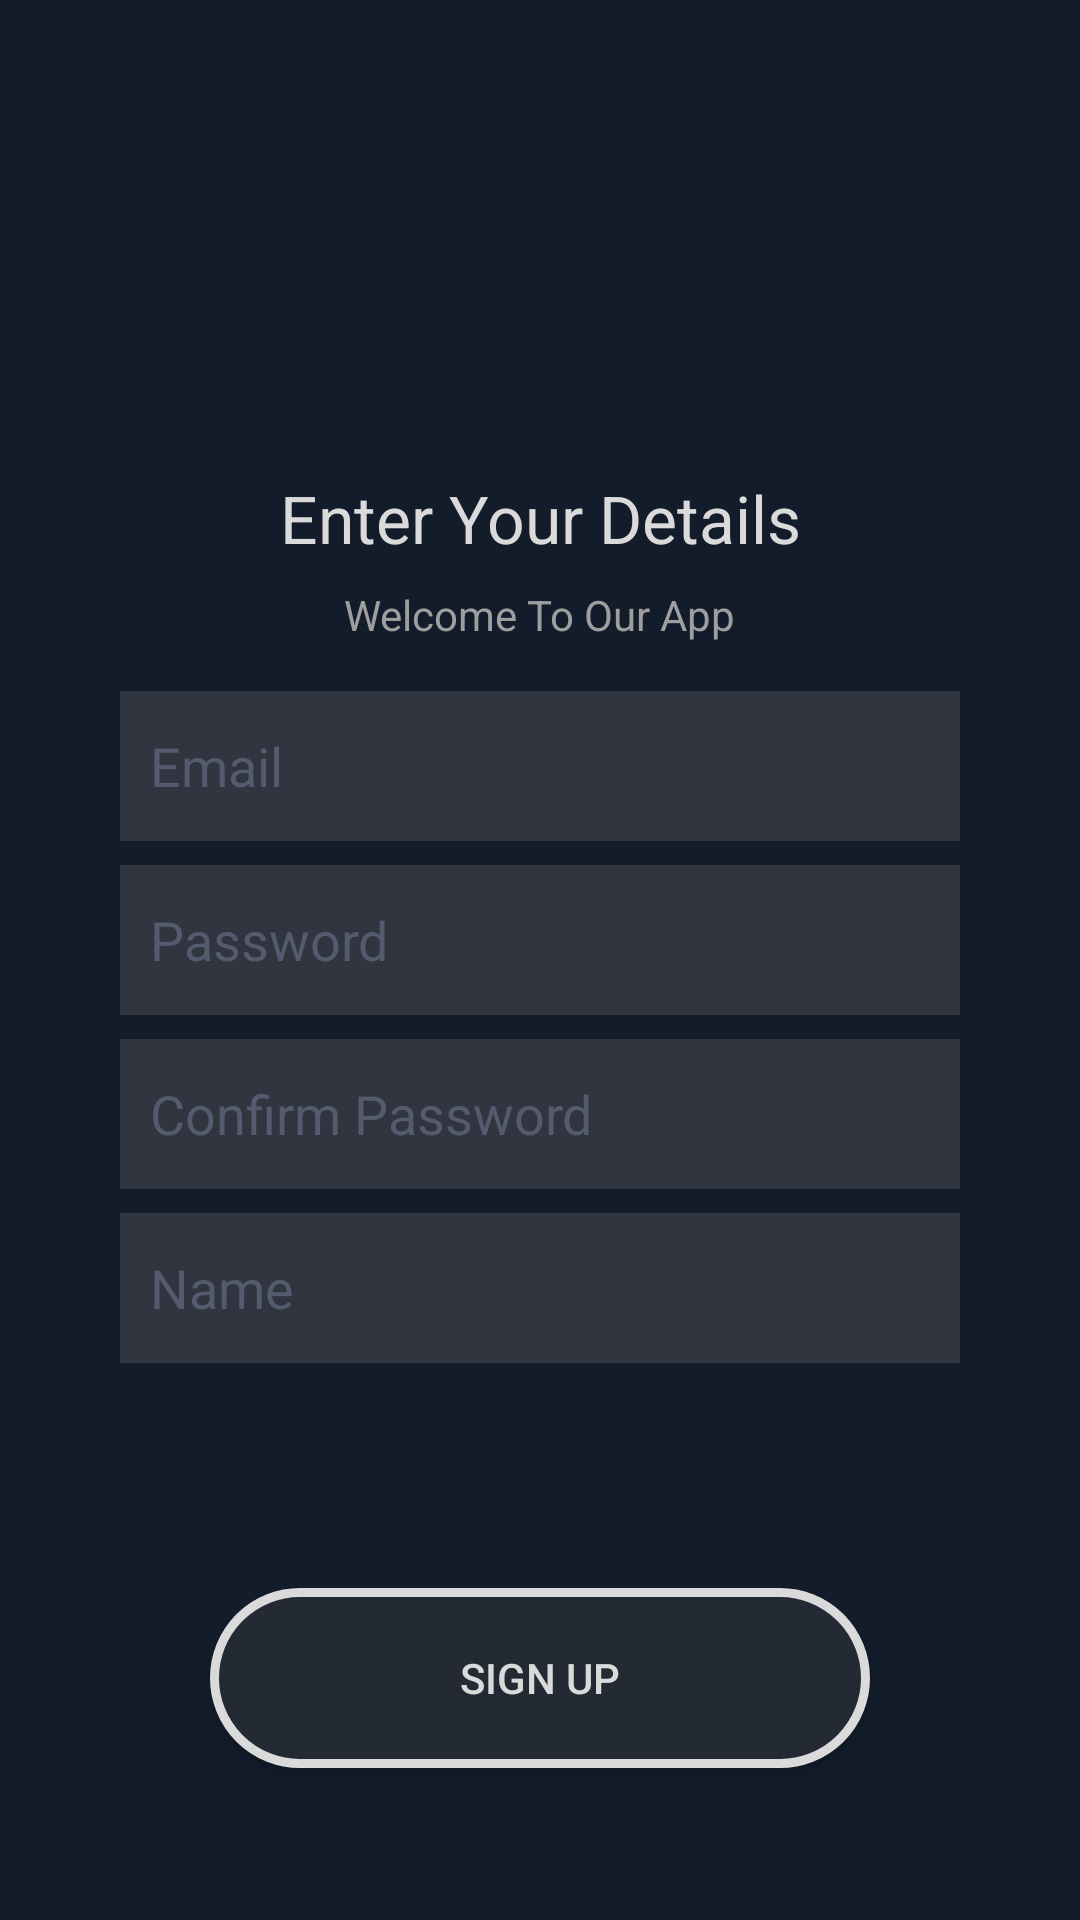

Layout XML and referenced resources for this Android screen:
<!-- AndroidManifest.xml: application theme AppTheme -->
<!-- res/layout/activity_sign_up.xml -->
<?xml version="1.0" encoding="utf-8"?>
<android.support.constraint.ConstraintLayout xmlns:android="http://schemas.android.com/apk/res/android"
    xmlns:app="http://schemas.android.com/apk/res-auto"
    xmlns:tools="http://schemas.android.com/tools"
    android:layout_width="match_parent"
    android:layout_height="match_parent"
    android:background="@color/colorPrimary"
    tools:context=".SignUpActivity">


    <Button
        android:id="@+id/signup_button"
        android:layout_width="0dp"
        android:layout_height="60dp"
        android:layout_marginBottom="8dp"
        android:layout_marginEnd="@dimen/submit_sign_activity_margin"
        android:layout_marginStart="@dimen/submit_sign_activity_margin"
        android:layout_marginTop="32dp"
        android:background="@drawable/rounded_signup"
        android:text="@string/sign_up"
        android:textColor="#dadada"
        app:layout_constraintBottom_toBottomOf="parent"
        app:layout_constraintEnd_toEndOf="parent"
        app:layout_constraintStart_toStartOf="parent"
        app:layout_constraintTop_toBottomOf="@+id/linearLayout" />

    <ImageView
        android:id="@+id/profile_image"
        android:layout_width="100dp"
        android:layout_height="100dp"
        android:layout_marginEnd="@dimen/sign_activity_margin"
        android:layout_marginStart="@dimen/sign_activity_margin"
        android:layout_marginTop="50dp"
        app:layout_constraintEnd_toEndOf="parent"
        app:layout_constraintStart_toStartOf="parent"
        app:layout_constraintTop_toTopOf="parent"
        app:srcCompat="@drawable/signup_icon"
        android:contentDescription="@string/user_profile" />

    <TextView
        android:id="@+id/textView3"
        android:layout_width="wrap_content"
        android:layout_height="wrap_content"
        android:layout_marginEnd="@dimen/sign_activity_margin"
        android:layout_marginStart="@dimen/sign_activity_margin"
        android:layout_marginTop="8dp"
        android:text="@string/enter_your_details"
        android:textColor="#dadada"
        android:textSize="22sp"
        app:layout_constraintEnd_toEndOf="parent"
        app:layout_constraintStart_toStartOf="parent"
        app:layout_constraintTop_toBottomOf="@+id/profile_image" />

    <TextView
        android:id="@+id/textView4"
        android:layout_width="wrap_content"
        android:layout_height="wrap_content"
        android:layout_marginEnd="@dimen/sign_activity_margin"
        android:layout_marginStart="@dimen/sign_activity_margin"
        android:layout_marginTop="8dp"
        android:text="@string/welcome_to_our_app"
        android:textColor="#9e9e9e"
        app:layout_constraintEnd_toEndOf="parent"
        app:layout_constraintStart_toStartOf="parent"
        app:layout_constraintTop_toBottomOf="@+id/textView3" />


    <LinearLayout
        android:id="@+id/linearLayout"
        android:layout_width="match_parent"
        android:layout_height="wrap_content"
        android:layout_marginTop="8dp"
        android:layout_marginEnd="@dimen/sign_activity_margin"
        android:layout_marginStart="@dimen/sign_activity_margin"
        android:orientation="vertical"
        app:layout_constraintTop_toBottomOf="@+id/textView4">

        <EditText
            android:id="@+id/et_email"
            android:layout_width="match_parent"
            android:layout_height="50dp"
            android:layout_marginEnd="32dp"
            android:layout_marginLeft="32dp"
            android:layout_marginRight="32dp"
            android:layout_marginStart="32dp"
            android:layout_marginTop="8dp"
            android:background="#313540"
            android:hint="@string/email"
            android:inputType="textEmailAddress"
            android:padding="10dp"
            android:textColor="#dadada"
            android:textColorHint="#545b6e" />

        <EditText
            android:id="@+id/et_password"
            android:layout_width="match_parent"
            android:layout_height="50dp"
            android:layout_marginEnd="32dp"
            android:layout_marginLeft="32dp"
            android:layout_marginRight="32dp"
            android:layout_marginStart="32dp"
            android:layout_marginTop="8dp"
            android:background="#313540"
            android:hint="@string/password"
            android:inputType="textPassword"
            android:padding="10dp"
            android:textColor="#dadada"
            android:textColorHint="#545b6e" />

        <EditText
            android:id="@+id/et_confirm_password"
            android:layout_width="match_parent"
            android:layout_height="50dp"
            android:layout_marginEnd="32dp"
            android:layout_marginLeft="32dp"
            android:layout_marginRight="32dp"
            android:layout_marginStart="32dp"
            android:layout_marginTop="8dp"
            android:background="#313540"
            android:hint="@string/confirm_password"
            android:inputType="textPassword"
            android:padding="10dp"
            android:textColor="#dadada"
            android:textColorHint="#545b6e" />


        <EditText
            android:id="@+id/et_name"
            android:layout_width="match_parent"
            android:layout_height="50dp"
            android:layout_marginEnd="32dp"
            android:layout_marginLeft="32dp"
            android:layout_marginRight="32dp"
            android:layout_marginStart="32dp"
            android:layout_marginTop="8dp"
            android:background="#313540"
            android:hint="@string/name"
            android:inputType="textPersonName"
            android:padding="10dp"
            android:textColor="#dadada"
            android:textColorHint="#545b6e" />


    </LinearLayout>

    <ProgressBar
        android:id="@+id/signup_progress"
        style="@style/Widget.AppCompat.ProgressBar"
        android:layout_width="30dp"
        android:layout_height="30dp"
        android:visibility="gone"
        android:layout_marginBottom="8dp"
        android:layout_marginEnd="8dp"
        android:layout_marginStart="8dp"
        android:layout_marginTop="8dp"
        app:layout_constraintEnd_toEndOf="parent"
        app:layout_constraintStart_toStartOf="parent"
        app:layout_constraintTop_toBottomOf="@+id/linearLayout" />

</android.support.constraint.ConstraintLayout>
<!-- resources referenced by this layout -->
<resources>
  <color name="colorPrimary">#121c2b</color>
  <dimen name="sign_activity_margin">8dp</dimen>
  <dimen name="submit_sign_activity_margin">70dp</dimen>
  <!-- drawable rounded_signup (drawable) -->
  <?xml version="1.0" encoding="utf-8"?>
  <shape xmlns:android="http://schemas.android.com/apk/res/android">
      <solid android:color="#232a34"/>
      <stroke android:width="3dp" android:color="#dadada" />
  
      <corners android:radius="50dp"/>
      <padding android:left="0dp" android:top="0dp" android:right="0dp" android:bottom="0dp" />
  </shape>
  <string name="confirm_password">Confirm Password</string>
  <string name="email">Email</string>
  <string name="enter_your_details">Enter Your Details</string>
  <string name="name">Name</string>
  <string name="password">Password</string>
  <string name="sign_up">Sign Up</string>
  <string name="user_profile">User Profile</string>
  <string name="welcome_to_our_app">Welcome To Our App</string>
  <style name="AppTheme" parent="Theme.AppCompat.Light.NoActionBar">
          
          <item name="android:windowExitTransition">@transition/exit</item>
          <item name="colorPrimary">@color/colorPrimary</item>
          <item name="colorPrimaryDark">@color/colorPrimaryDark</item>
          <item name="colorAccent">@color/colorAccent</item>
      </style>
  <color name="colorPrimaryDark">#101926</color>
  <color name="colorAccent">#ff8400</color>
</resources>
